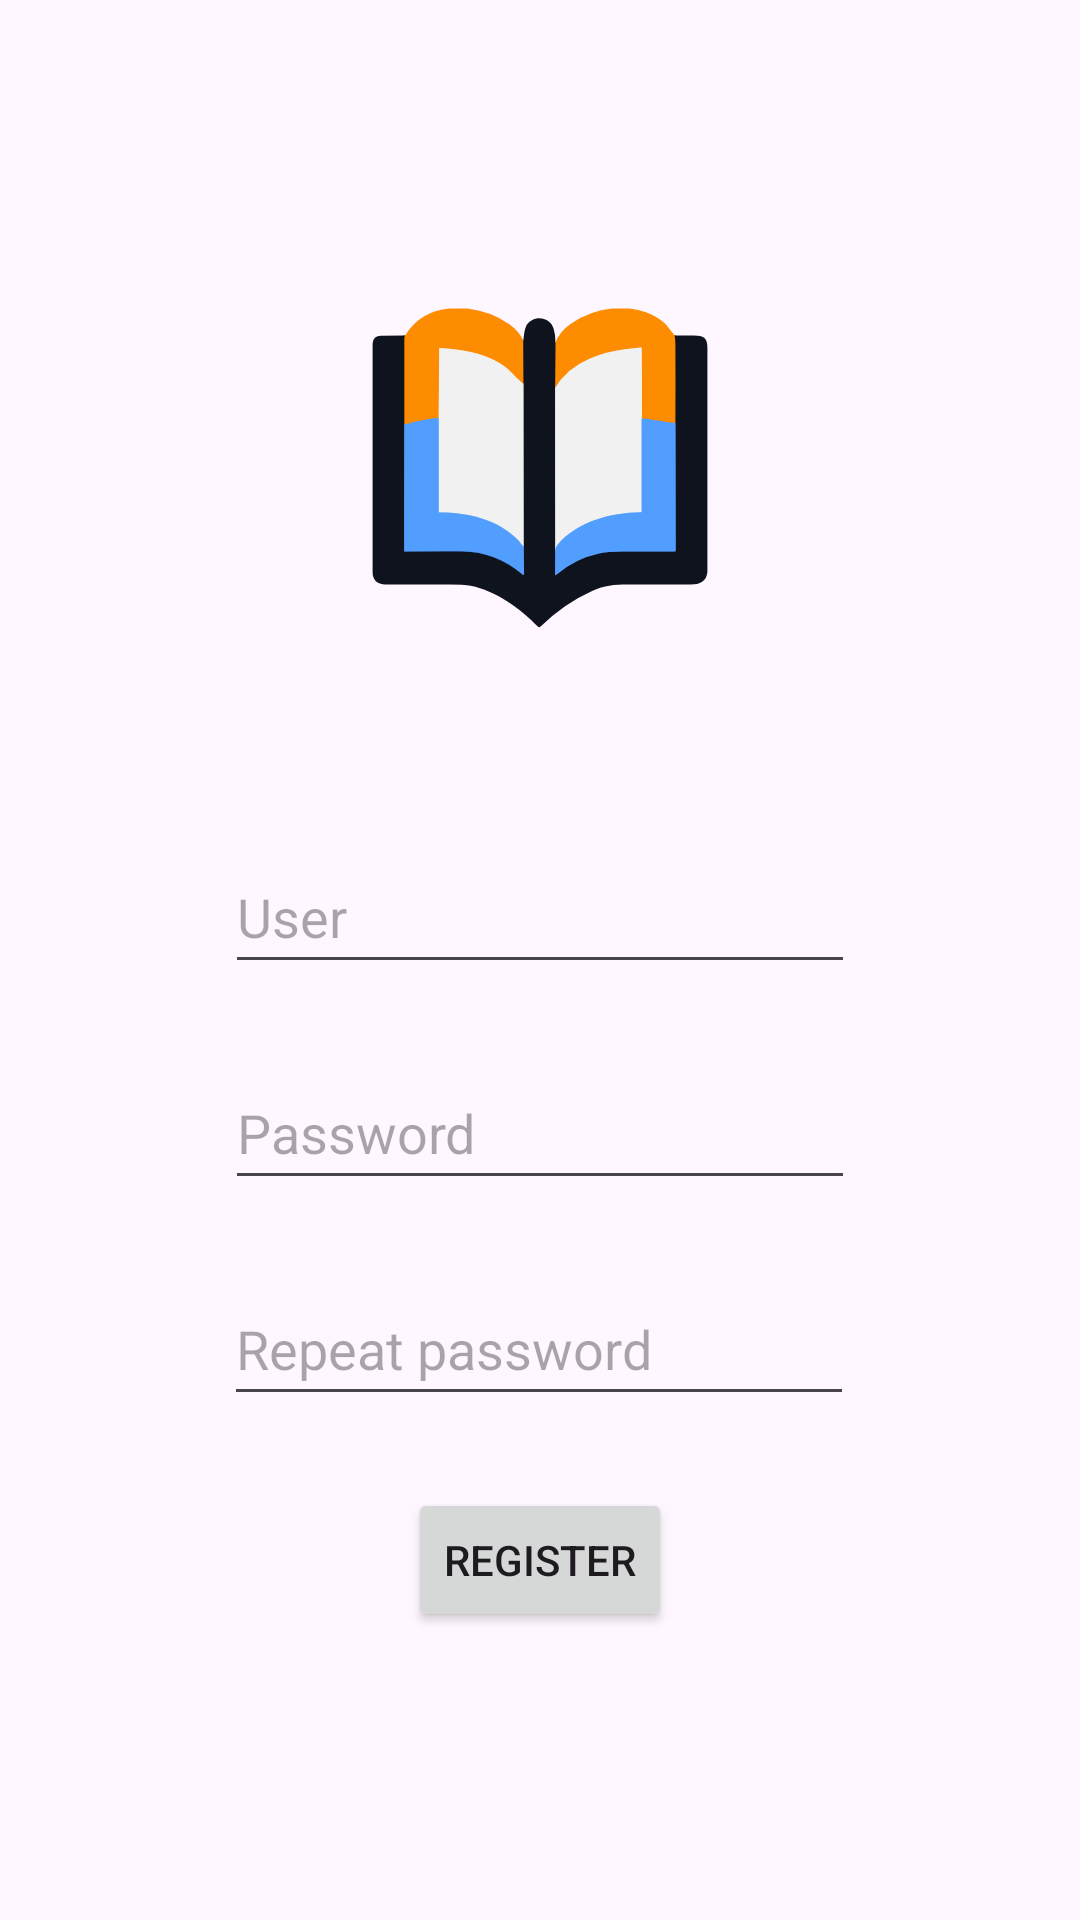

Produce the Android XML layout that renders to this screen, including the resource entries it uses.
<!-- AndroidManifest.xml: application theme Theme.OpenBook -->
<!-- res/layout/activity_register.xml -->
<?xml version="1.0" encoding="utf-8"?>
<androidx.constraintlayout.widget.ConstraintLayout xmlns:android="http://schemas.android.com/apk/res/android"
    xmlns:app="http://schemas.android.com/apk/res-auto"
    xmlns:tools="http://schemas.android.com/tools"
    android:layout_width="match_parent"
    android:layout_height="match_parent"
    tools:context=".view.RegisterActivity">

    <EditText
        android:id="@+id/etUsername"
        android:layout_width="wrap_content"
        android:layout_height="wrap_content"
        android:layout_marginBottom="32dp"
        android:ems="10"
        android:hint="@string/userHintText"
        android:inputType="text"
        android:minHeight="48dp"
        app:layout_constraintBottom_toBottomOf="parent"
        app:layout_constraintEnd_toEndOf="parent"
        app:layout_constraintStart_toStartOf="parent"
        app:layout_constraintTop_toTopOf="parent"
        android:autofillHints="" />

    <EditText
        android:id="@+id/etPassword"
        android:layout_width="wrap_content"
        android:layout_height="wrap_content"
        android:layout_marginTop="24dp"
        android:autofillHints=""
        android:ems="10"
        android:hint="@string/passwordHintText"
        android:inputType="textPassword"
        android:minHeight="48dp"
        app:layout_constraintEnd_toEndOf="parent"
        app:layout_constraintStart_toStartOf="parent"
        app:layout_constraintTop_toBottomOf="@+id/etUsername" />

    <EditText
        android:id="@+id/etRepeatPassword"
        android:layout_width="wrap_content"
        android:layout_height="wrap_content"
        android:layout_marginTop="24dp"
        android:autofillHints=""
        android:ems="10"
        android:hint="@string/repeatPasswordText"
        android:inputType="textPassword"
        android:minHeight="48dp"
        app:layout_constraintEnd_toEndOf="parent"
        app:layout_constraintHorizontal_bias="0.497"
        app:layout_constraintStart_toStartOf="parent"
        app:layout_constraintTop_toBottomOf="@+id/etPassword" />

    <Button
        android:id="@+id/btnRegister"
        android:layout_width="wrap_content"
        android:layout_height="wrap_content"
        android:layout_marginTop="24dp"
        android:text="@string/registerButtonText"
        app:layout_constraintBottom_toBottomOf="parent"
        app:layout_constraintEnd_toEndOf="parent"
        app:layout_constraintStart_toStartOf="parent"
        app:layout_constraintTop_toBottomOf="@+id/etRepeatPassword"
        app:layout_constraintVertical_bias="0.0" />

    <ImageView
        android:id="@+id/imageView"
        android:layout_width="0dp"
        android:layout_height="0dp"
        android:layout_marginTop="32dp"
        android:contentDescription="@string/logoDescription"
        app:layout_constraintBottom_toTopOf="@+id/etUsername"
        app:layout_constraintEnd_toEndOf="parent"
        app:layout_constraintStart_toStartOf="parent"
        app:layout_constraintTop_toTopOf="parent"
        app:srcCompat="@drawable/ic_launcher_foreground" />
</androidx.constraintlayout.widget.ConstraintLayout>
<!-- resources referenced by this layout -->
<resources>
  <!-- drawable ic_launcher_foreground: vector/xml drawable (drawable, 5642 chars, omitted) -->
  <string name="logoDescription">Application logo</string>
  <string name="passwordHintText">Password</string>
  <string name="registerButtonText">Register</string>
  <string name="repeatPasswordText">Repeat password</string>
  <string name="userHintText">User</string>
  <style name="Theme.OpenBook" parent="Base.Theme.OpenBook" />
  <style name="Base.Theme.OpenBook" parent="Theme.Material3.DayNight.NoActionBar">
          
          
      </style>
</resources>
